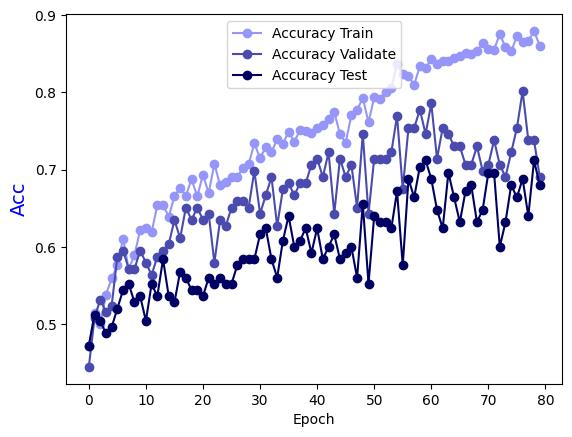

The data file committed next to this chart (first rows):
Epoch, Accuracy Train, Accuracy Validate, Accuracy Test
0.0, 0.4712, 0.4444, 0.472
1.0, 0.5137, 0.5079, 0.512
2.0, 0.4995, 0.5317, 0.504
3.0, 0.5379, 0.5159, 0.488
4.0, 0.5592, 0.5238, 0.496
5.0, 0.5763, 0.5873, 0.52
6.0, 0.6107, 0.5952, 0.544
7.0, 0.5713, 0.5714, 0.552
8.0, 0.5895, 0.5714, 0.528
9.0, 0.6218, 0.5952, 0.536
10.0, 0.6249, 0.5794, 0.504
11.0, 0.6188, 0.5635, 0.552
12.0, 0.6542, 0.5873, 0.536
13.0, 0.6542, 0.5952, 0.584
14.0, 0.639, 0.6032, 0.536
15.0, 0.6653, 0.6349, 0.528
16.0, 0.6764, 0.6111, 0.568
17.0, 0.6663, 0.6508, 0.56
18.0, 0.6876, 0.6349, 0.544
19.0, 0.6653, 0.6508, 0.544
20.0, 0.6936, 0.6349, 0.536
21.0, 0.6694, 0.6429, 0.56
22.0, 0.7078, 0.5794, 0.552
23.0, 0.6795, 0.6349, 0.56
24.0, 0.6835, 0.627, 0.552
25.0, 0.6906, 0.6508, 0.552
26.0, 0.6906, 0.6587, 0.576
27.0, 0.7017, 0.6587, 0.584
28.0, 0.7068, 0.6508, 0.584
29.0, 0.7341, 0.6984, 0.584
30.0, 0.7149, 0.6429, 0.616
31.0, 0.729, 0.6667, 0.624
32.0, 0.723, 0.6905, 0.584
33.0, 0.7391, 0.627, 0.56
34.0, 0.7331, 0.6746, 0.608
35.0, 0.7492, 0.6825, 0.64
36.0, 0.7361, 0.6667, 0.6
37.0, 0.7513, 0.6825, 0.608
38.0, 0.7503, 0.6825, 0.624
39.0, 0.7472, 0.7063, 0.592
40.0, 0.7543, 0.7143, 0.624
41.0, 0.7573, 0.6905, 0.584
42.0, 0.7654, 0.7222, 0.6
43.0, 0.7745, 0.6429, 0.616
44.0, 0.7462, 0.7143, 0.584
45.0, 0.7351, 0.6905, 0.592
46.0, 0.7705, 0.7063, 0.6
47.0, 0.7776, 0.6508, 0.56
48.0, 0.7927, 0.746, 0.656
49.0, 0.7614, 0.6429, 0.552
50.0, 0.7937, 0.7143, 0.64
51.0, 0.7917, 0.7143, 0.632
52.0, 0.8008, 0.7143, 0.632
53.0, 0.8059, 0.7222, 0.624
54.0, 0.8362, 0.7698, 0.672
55.0, 0.8241, 0.6746, 0.576
56.0, 0.821, 0.754, 0.688
57.0, 0.8099, 0.754, 0.664
58.0, 0.8342, 0.7778, 0.704
59.0, 0.8311, 0.746, 0.712
... 20 more rows
